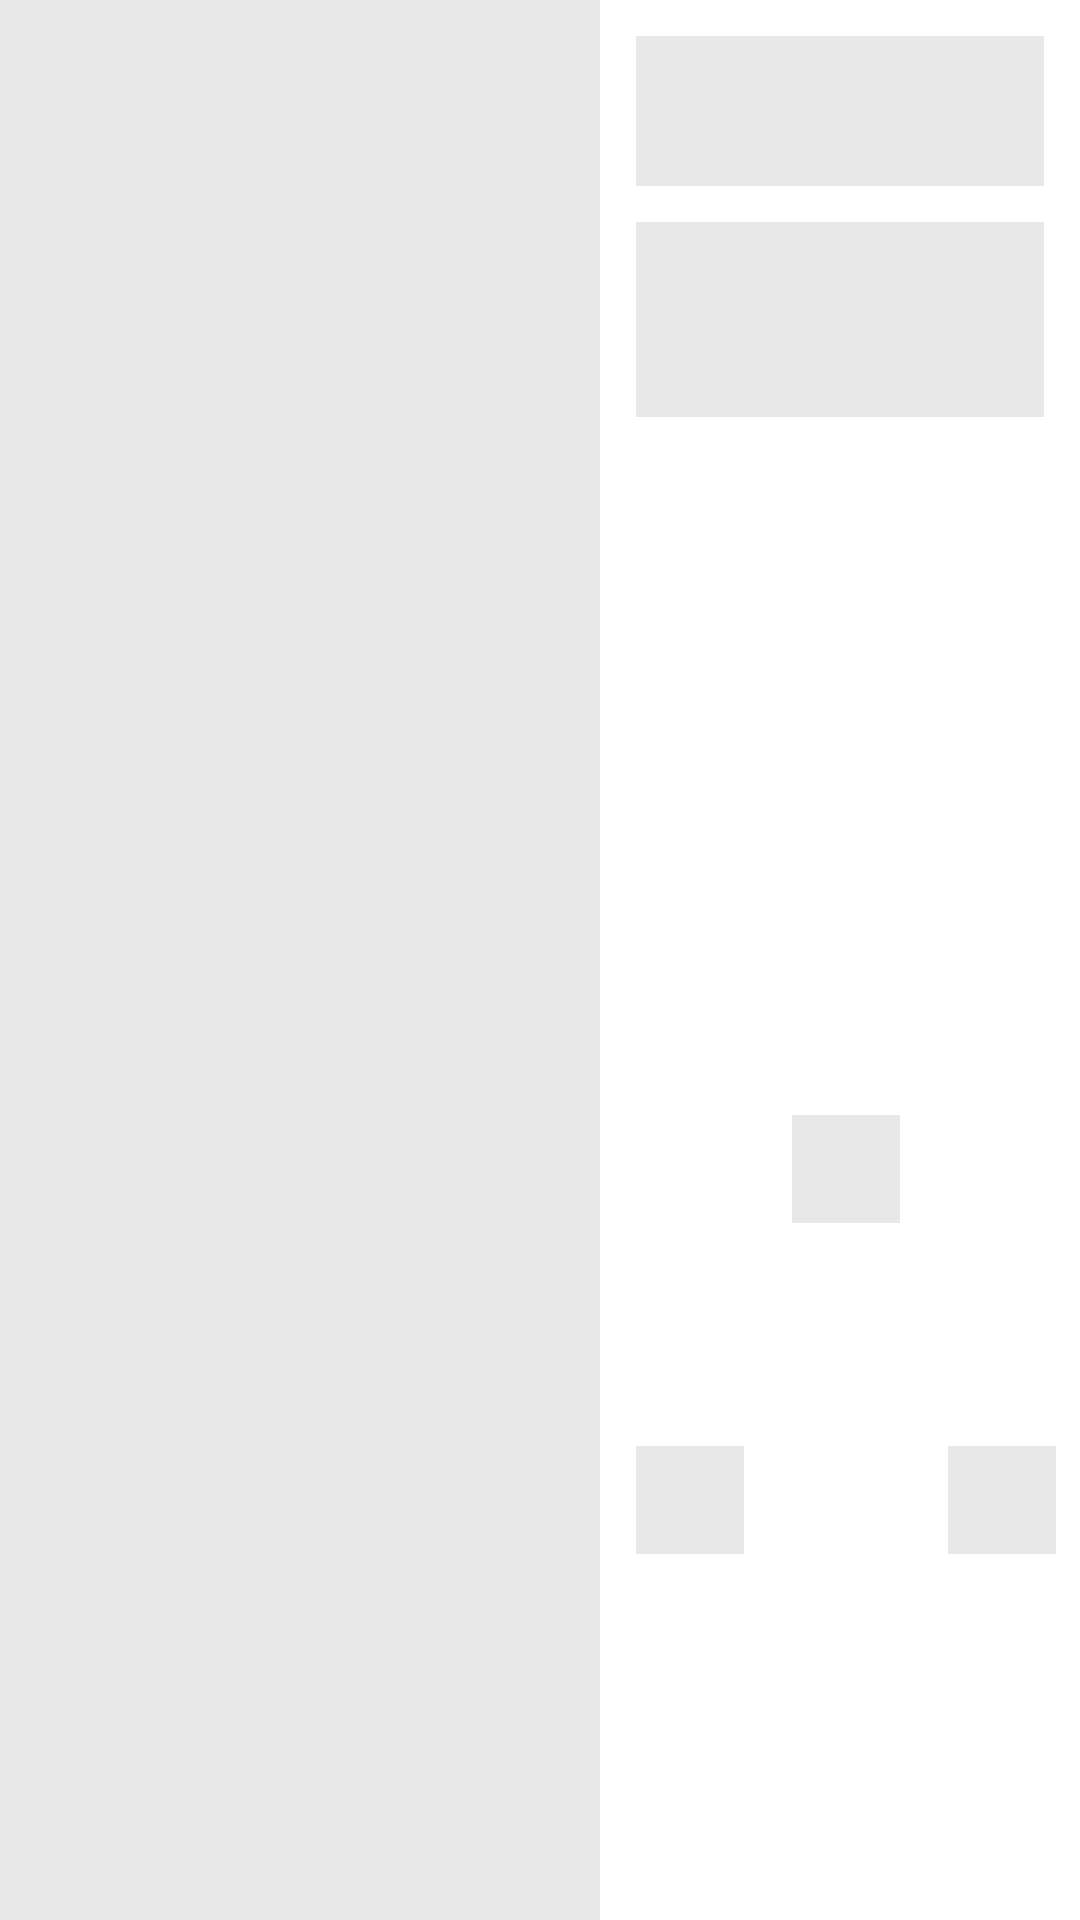

Layout XML and referenced resources for this Android screen:
<!-- AndroidManifest.xml: application theme SplashScreenStyle -->
<!-- res/layout/placeholder_row_layout.xml -->
<?xml version="1.0" encoding="utf-8"?>
<androidx.constraintlayout.widget.ConstraintLayout
    xmlns:android="http://schemas.android.com/apk/res/android"
    xmlns:app="http://schemas.android.com/apk/res-auto"
    xmlns:tools="http://schemas.android.com/tools"
    android:layout_marginTop="4dp"
    android:layout_marginBottom="4dp"
    android:layout_width="match_parent"
    android:layout_height="200dp">

    <View
        android:id="@+id/view"
        android:background="@color/lightMediumGray"
        android:layout_width="200dp"
        android:layout_height="wrap_content"
        app:layout_constraintBottom_toBottomOf="parent"
        app:layout_constraintStart_toStartOf="parent"
        app:layout_constraintTop_toTopOf="parent" />

    <View
        android:id="@+id/view2"
        android:layout_width="0dp"
        android:layout_height="50dp"
        android:layout_marginStart="12dp"
        android:layout_marginTop="12dp"
        android:layout_marginEnd="12dp"
        android:background="@color/lightMediumGray"
        app:layout_constraintEnd_toEndOf="parent"
        app:layout_constraintStart_toEndOf="@+id/view"
        app:layout_constraintTop_toTopOf="parent" />


    <View
        android:id="@+id/view3"
        android:layout_width="0dp"
        android:layout_height="65dp"
        android:layout_marginTop="12dp"
        android:background="@color/lightMediumGray"
        app:layout_constraintEnd_toEndOf="@+id/view2"
        app:layout_constraintStart_toStartOf="@+id/view2"
        app:layout_constraintTop_toBottomOf="@+id/view2" />

    <View
        android:id="@+id/view4"
        android:layout_width="36dp"
        android:layout_height="36dp"
        android:layout_marginStart="12dp"
        android:layout_marginBottom="12dp"
        android:background="@color/lightMediumGray"
        app:layout_constraintBottom_toBottomOf="parent"
        app:layout_constraintStart_toEndOf="@+id/view"
        app:layout_constraintTop_toTopOf="@+id/view6" />

    <View
        android:id="@+id/view5"
        android:layout_width="36dp"
        android:layout_height="36dp"
        android:layout_marginStart="16dp"
        android:layout_marginBottom="12dp"
        android:background="@color/lightMediumGray"
        app:layout_constraintBottom_toBottomOf="parent"
        app:layout_constraintStart_toEndOf="@+id/view6"
        app:layout_constraintTop_toTopOf="@+id/view6" />

    <View
        android:id="@+id/view6"
        android:layout_width="36dp"
        android:layout_height="36dp"
        android:layout_marginStart="16dp"
        android:layout_marginTop="12dp"
        android:layout_marginBottom="12dp"
        android:background="@color/lightMediumGray"
        app:layout_constraintBottom_toBottomOf="parent"
        app:layout_constraintStart_toEndOf="@+id/view4"
        app:layout_constraintTop_toBottomOf="@+id/view3" />


</androidx.constraintlayout.widget.ConstraintLayout>
<!-- resources referenced by this layout -->
<resources>
  <color name="lightMediumGray">#80D1D1D1</color>
  <style name="SplashScreenStyle" parent="Theme.MaterialComponents.DayNight.NoActionBar">
  
          <item name="android:windowTranslucentStatus">true</item>
          <item name="android:windowTranslucentNavigation">true</item>
      </style>
</resources>
